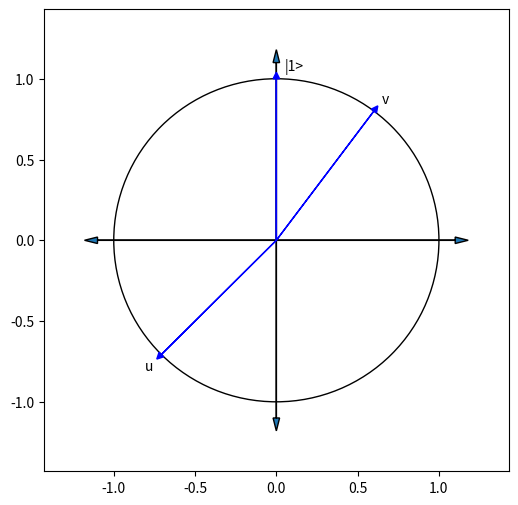

The script that saved this image: (Note: this script raises an exception after producing the figure.)
from math import acos # acos is the inverse of function cosine
from math import pi 

def angle_between_two_quantum_states(quantum_state1,quantum_state2):
    inner_product = quantum_state1[0] * quantum_state2[0] + quantum_state1[1] * quantum_state2[1]
    return acos(inner_product) 

print("function 'angle_between_two_quantum_states' is defined now, and so it can be used in the following part")

print("the angle between |0> and |1> is pi/2 (90 degree)")
print(angle_between_two_quantum_states([1,0],[0,1]),"is the angle between |0> and |1>")
print(pi/2,"is the value of pi/2")
print()

print("the angle between |0> and the quantum state [3/5,4/5] is around 0.295*pi")
print(angle_between_two_quantum_states([3/5,4/5],[1,0]),"is the angle between |0> and the quantum state [3/5,4/5]")
print(0.295*pi,"is the value of 0.295*pi")
print()

print("the angle between |0> and quantum state [-1/(2**0.5),-1/(2**0.5)] is 3pi/4 (135 degree)")
print(angle_between_two_quantum_states([-1/(2**0.5),-1/(2**0.5)],[1,0]),"is the angle between |0> and quantum state [-1/(2**0.5),-1/(2**0.5)]")
print(3*pi/4,"is the value of 3*pi/4",)
print()

#
# OPTIONAL
# 
# you may also test the function angle_between_two_quantum_states
#


from random import randrange
# randomly create a quantum state of a qubit
def random_quantum_state():
    first_entry = randrange(100)
    first_entry = first_entry/100
    first_entry = first_entry**0.5
    if randrange(2) == 0: # determine the sign of the first entry
        first_entry = -1 * first_entry
    second_entry = 1 - (first_entry**2)
    second_entry = second_entry**0.5 # the second entry cannot be nonnegative
    if randrange(2) == 0: # determine the sign
       second_entry = -1 * second_entry
    return [first_entry,second_entry]

print("function 'random_quantum_state' is defined now, and so it can be used in the following part")

from math import pi 

def find_angle_of_a_quantum_state(quantum_state):
    # find the angle between quantum_state and [1,0]
    angle = angle_between_two_quantum_states(quantum_state,[1,0])
    if quantum_state[1] < 0: # the angle is greater than pi
        angle = 2 * pi - angle
    return angle

print("function 'find_angle_of_a_quantum_state' is defined now, and so it can be used in the following part")

# find the angles of |0>, |1>, -|0>, and -|1>
print(find_angle_of_a_quantum_state([1,0]),"is the angle of |0>, which should be 0*pi=",0*pi)
print(find_angle_of_a_quantum_state([0,1]),"is the angle of |1>, which should be pi/2=",pi/2)
print(find_angle_of_a_quantum_state([-1,0]),"is the angle of -|0>, which should be pi=",pi)
print(find_angle_of_a_quantum_state([0,-1]),"is the angle of -|1>, which should be 3*pi/2=",3*pi/2)
print()

# find the angle of H|0> = [1/2**0.5,1/2**0.5]
print(find_angle_of_a_quantum_state([1/2**0.5,1/2**0.5]),"is the angle of H|0>, which should be pi/4=",pi/4)
# find the angle of [-1/2**0.5,1/2**0.5], which is pi/2 more than the previous angle
print(find_angle_of_a_quantum_state([-1/2**0.5,1/2**0.5]),"is pi/2 more than the previous angle, which should be 3*pi/4=",3*pi/4)
# find the angle of [-1/2**0.5,-1/2**0.5], which is pi/2 more than the previous angle
print(find_angle_of_a_quantum_state([-1/2**0.5,-1/2**0.5]),"is pi/2 more than the previous angle, which should be 5*pi/4=",5*pi/4)
# find the angle of [-1/2**0.5,1/2**0.5], which is pi/2 more than the previous angle
print(find_angle_of_a_quantum_state([1/2**0.5,-1/2**0.5]),"is pi/2 more than the previous angle, which should be 7*pi/4=",7*pi/4)


def visualize_quantum_states(quantum_states):
    # import the useful tool for drawing figures in pythpn
    from matplotlib.pyplot import plot, show, figure, Circle, axis, gca, annotate, arrow, text
    # import the constant pi
    from math import pi
    
    figure(figsize=(6,6), dpi=80) # size of the figure
    gca().add_patch( Circle((0,0),1,color='black',fill=False) ) # draw the circle
    # auxiliary points
    plot(-1.3,0)
    plot(1.3,0)
    plot(0,1.3)
    plot(0,-1.3)
    # axes
    arrow(0,0,1.1,0,head_width=0.04, head_length=0.08)
    arrow(0,0,-1.1,0,head_width=0.04, head_length=0.08)
    arrow(0,0,0,-1.1,head_width=0.04, head_length=0.08)
    arrow(0,0,0,1.1,head_width=0.04, head_length=0.08)
    
    # draw all quantum states

    for quantum_state in quantum_states:
        # show the quantum state as an arrow on the diagram
        state_name = quantum_state[0] # label of the quantum state 
        x_value = quantum_state[1] # amplitude of |0>
        y_value = quantum_state[2] # amplitude of |1>
        # draw the arrow
        arrow(0,0,x_value,y_value,head_width=0.04, head_length=0.04,color='blue')

         # the following code is used to write the name of quantum states
        if x_value<0: text_x_value=x_value-0.1
        else: text_x_value=x_value+0.05
        if y_value<0: text_y_value=y_value-0.1
        else: text_y_value=y_value+0.05       
        text(text_x_value,text_y_value,state_name)

    show() # show the diagram
# end of function

print("function 'visualize_quantum_states' is defined now, and so it can be used in the following part")

# define a list of three quantum states with their labels
all_quantum_states =[
    ['u',-1/2**0.5,-1/2**0.5],
    ['v',3/5,4/5],
    ['|1>',0,1]
]

# visualize all quantum states
visualize_quantum_states(all_quantum_states)

def amplitudes_of_a_quantum_state(quantum_circuit):
    # import all necessary objects and methods for quantum circuits
    from qiskit import QuantumRegister, ClassicalRegister, QuantumCircuit, execute, Aer
    
     # the following code is used to get the quantum state of a quantum circuit
    job = execute(quantum_circuit,Aer.get_backend('statevector_simulator'))
    current_quantum_state=job.result().get_statevector(quantum_circuit) 
    
    # now we read the real parts of the amplitudes
    the_first_amplitude = current_quantum_state[0].real # amplitude of |0>
    the_second_amplitude = current_quantum_state[1].real # amplitude of |1>
    
    return[the_first_amplitude,the_second_amplitude]
# end of function

def reflection_game():
    # randomly construct u
    u = random_quantum_state()
    print("u is",u)

    # randomly construct v
    v = random_quantum_state()
    print("v is",v)

    print()    
    # the angle representing u uniquely
    angle_of_u = find_angle_of_a_quantum_state(u)
    print("the angle uniquely representing u is",angle_of_u,"=",angle_of_u/pi*180,"degrees")

    # the angle representing v uniquely
    angle_of_v = find_angle_of_a_quantum_state(v)
    print("the angle uniquely representing v is",angle_of_v,"=",angle_of_v/pi*180,"degrees")

    # the angle between u and v
    angle_between_u_and_v = angle_of_u-angle_of_v
    print("the angle between u and v is",angle_between_u_and_v,"=",angle_between_u_and_v/pi*180,"degrees")

    #
    #
    # we find |u>, |v>, and |uv> by writing a quantum program
    #
    #
    
    # start in |0>
    # rotate with u_angle to find |u>
    # rotate with -angle_between_u_and_v to find |v>
    # rotate with -angle_between_u_and_v once more to find the reflection of |u> over the axis |v>
    # we use ry-gatefor the rotations

    # COPY-PASTE from the previous programs

    # import all necessary objects and methods for quantum circuits
    from qiskit import QuantumRegister, ClassicalRegister, QuantumCircuit, execute, Aer
    from qiskit.tools.visualization import matplotlib_circuit_drawer as drawer
    

    # we define a quantum circuit with one qubit and one bit
    qreg1 =  QuantumRegister(1) # quantum register with a single qubit
    creg1 = ClassicalRegister(1) # classical register with a single bit
    mycircuit1 = QuantumCircuit(qreg1,creg1) # quantum circuits with quantum and classical registers

    # store all quantum states with their labels
    all_quantum_states = [
        ['0',1,0] # start with |0>
    ]

    print()# print an empty line
    
    # 1)
    # already started in |0>
    # rotate with angle_of_u to find |u>
    mycircuit1.ry(2*angle_of_u,qreg1[0]) 
    
    # get the amplitudes of the current quantum state
    [x_value,y_value] = amplitudes_of_a_quantum_state(mycircuit1)

    all_quantum_states.append(['u',x_value,y_value]) # add the quantum state u

    # 2)
    # rotate with -angle_between_u_and_v to find |v>
    mycircuit1.ry(-2*angle_between_u_and_v,qreg1[0]) 

   # get the amplitudes of the current quantum state
    [x_value,y_value] = amplitudes_of_a_quantum_state(mycircuit1)

    all_quantum_states.append(['v',x_value,y_value]) # add the quantum state v


    # 3)
    # rotate with -angle_between_u_and_v once more to find the reflection of |u> over the axis |v>
    mycircuit1.ry(-2*angle_between_u_and_v,qreg1[0]) 

    # get the amplitudes of the current quantum state
    [x_value,y_value] = amplitudes_of_a_quantum_state(mycircuit1)

    all_quantum_states.append(['uv',x_value,y_value]) # add the quantum state uv

    print("all quantum states:")
    print(all_quantum_states)

    # visualize all quantum states
    visualize_quantum_states(all_quantum_states)
# end of function

print("function 'reflection game' is defined now, and so it can be used in the following part")

# game 1
reflection_game()

# game 2
reflection_game()

# game 3
reflection_game()

# game 4
reflection_game()

# game 5
reflection_game()

# games 6 - 20
for i in range(6,21):
    reflection_game()